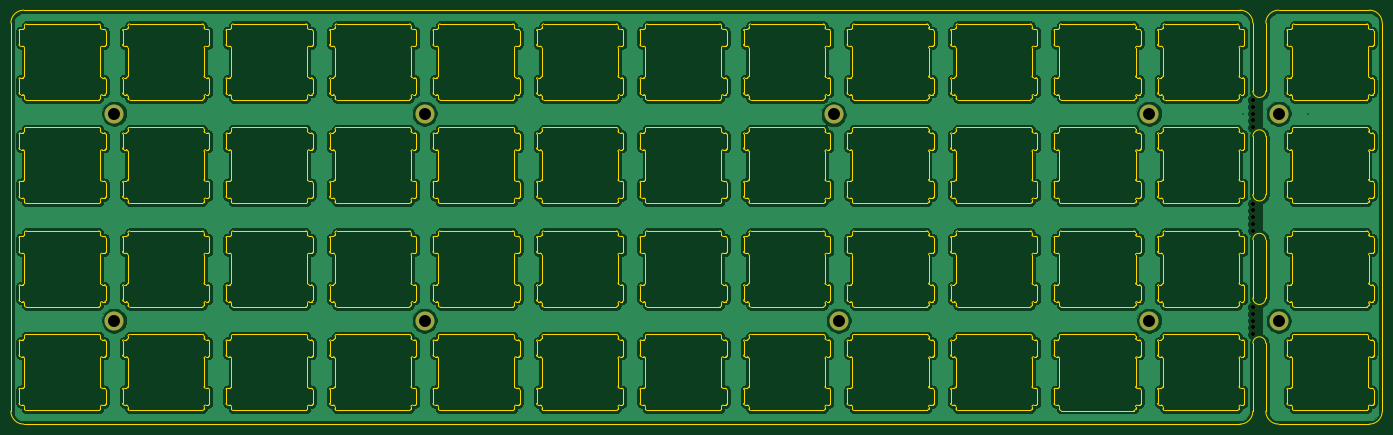
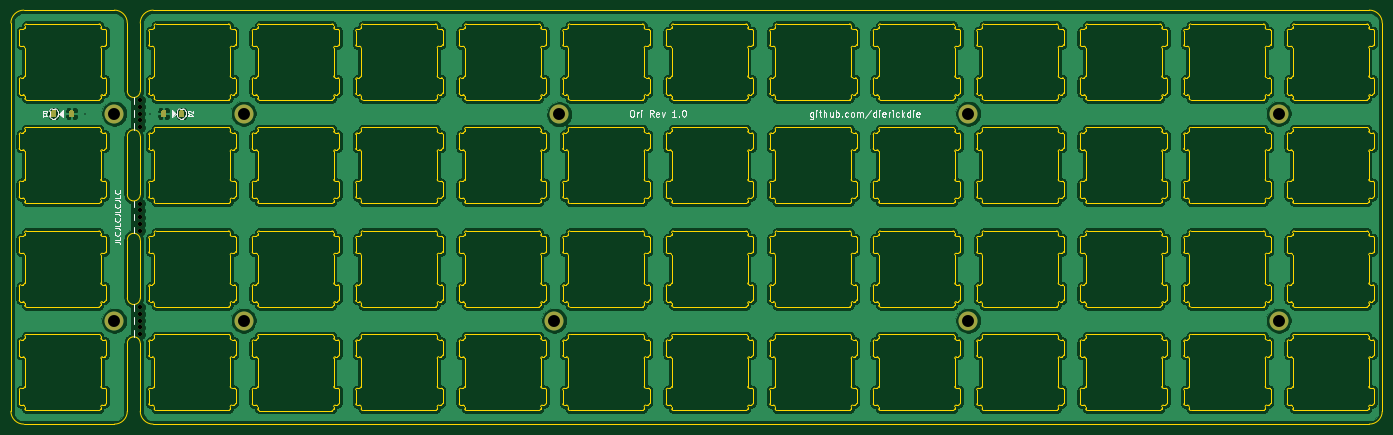
Circuit board: 11 layer files. Board 252.4 x 76.2 mm.
- bottom_copper: ori_top_plate-B_Cu.gbr (1435657 bytes)
- bottom_mask: ori_top_plate-B_Mask.gbr (2555 bytes)
- paste: ori_top_plate-B_Paste.gbr (1866 bytes)
- bottom_silk: ori_top_plate-B_SilkS.gbr (14009 bytes)
- outline: ori_top_plate-Edge_Cuts.gbr (132916 bytes)
- top_copper: ori_top_plate-F_Cu.gbr (1423382 bytes)
- top_mask: ori_top_plate-F_Mask.gbr (1203 bytes)
- paste: ori_top_plate-F_Paste.gbr (514 bytes)
- top_silk: ori_top_plate-F_SilkS.gbr (515 bytes)
- drill: ori_top_plate-NPTH.drl (571 bytes)
- drill: ori_top_plate-PTH.drl (528 bytes)

=== bottom_copper: ori_top_plate-B_Cu.gbr (1435657 bytes, source omitted) ===
=== bottom_mask: ori_top_plate-B_Mask.gbr ===
G04 #@! TF.GenerationSoftware,KiCad,Pcbnew,(5.1.10-1-10_14)*
G04 #@! TF.CreationDate,2021-08-14T15:30:03-05:00*
G04 #@! TF.ProjectId,ori_top_plate,6f72695f-746f-4705-9f70-6c6174652e6b,rev?*
G04 #@! TF.SameCoordinates,Original*
G04 #@! TF.FileFunction,Soldermask,Bot*
G04 #@! TF.FilePolarity,Negative*
%FSLAX46Y46*%
G04 Gerber Fmt 4.6, Leading zero omitted, Abs format (unit mm)*
G04 Created by KiCad (PCBNEW (5.1.10-1-10_14)) date 2021-08-14 15:30:03*
%MOMM*%
%LPD*%
G01*
G04 APERTURE LIST*
%ADD10C,0.800000*%
%ADD11C,3.500000*%
G04 APERTURE END LIST*
D10*
X375048450Y-97631692D03*
X375048450Y-96381692D03*
X375048450Y-95131692D03*
X375048450Y-98881692D03*
X375048450Y-100131692D03*
G36*
G01*
X370270360Y-59868904D02*
X370270360Y-59168904D01*
G75*
G02*
X370520360Y-58918904I250000J0D01*
G01*
X371020360Y-58918904D01*
G75*
G02*
X371270360Y-59168904I0J-250000D01*
G01*
X371270360Y-59868904D01*
G75*
G02*
X371020360Y-60118904I-250000J0D01*
G01*
X370520360Y-60118904D01*
G75*
G02*
X370270360Y-59868904I0J250000D01*
G01*
G37*
G36*
G01*
X366970360Y-59868904D02*
X366970360Y-59168904D01*
G75*
G02*
X367220360Y-58918904I250000J0D01*
G01*
X367720360Y-58918904D01*
G75*
G02*
X367970360Y-59168904I0J-250000D01*
G01*
X367970360Y-59868904D01*
G75*
G02*
X367720360Y-60118904I-250000J0D01*
G01*
X367220360Y-60118904D01*
G75*
G02*
X366970360Y-59868904I0J250000D01*
G01*
G37*
D11*
X165497570Y-97631660D03*
X165523314Y-59518904D03*
X222647810Y-59531500D03*
X222647810Y-97631660D03*
X297920000Y-59660000D03*
X298848130Y-97631660D03*
X356023474Y-59518904D03*
X356023474Y-97618936D03*
D10*
X375048450Y-78581580D03*
X375048450Y-77331580D03*
X375048450Y-76081580D03*
X375048450Y-79831580D03*
X375048450Y-81081580D03*
X375048450Y-59518808D03*
X375048450Y-58268808D03*
X375048450Y-57018808D03*
X375048450Y-60768808D03*
X375048450Y-62018808D03*
D11*
X379836330Y-59518840D03*
X379836330Y-97659743D03*
G36*
G01*
X388211370Y-59168840D02*
X388211370Y-59868840D01*
G75*
G02*
X387961370Y-60118840I-250000J0D01*
G01*
X387461370Y-60118840D01*
G75*
G02*
X387211370Y-59868840I0J250000D01*
G01*
X387211370Y-59168840D01*
G75*
G02*
X387461370Y-58918840I250000J0D01*
G01*
X387961370Y-58918840D01*
G75*
G02*
X388211370Y-59168840I0J-250000D01*
G01*
G37*
G36*
G01*
X391511370Y-59168840D02*
X391511370Y-59868840D01*
G75*
G02*
X391261370Y-60118840I-250000J0D01*
G01*
X390761370Y-60118840D01*
G75*
G02*
X390511370Y-59868840I0J250000D01*
G01*
X390511370Y-59168840D01*
G75*
G02*
X390761370Y-58918840I250000J0D01*
G01*
X391261370Y-58918840D01*
G75*
G02*
X391511370Y-59168840I0J-250000D01*
G01*
G37*
M02*

=== paste: ori_top_plate-B_Paste.gbr ===
G04 #@! TF.GenerationSoftware,KiCad,Pcbnew,(5.1.10-1-10_14)*
G04 #@! TF.CreationDate,2021-08-14T15:30:03-05:00*
G04 #@! TF.ProjectId,ori_top_plate,6f72695f-746f-4705-9f70-6c6174652e6b,rev?*
G04 #@! TF.SameCoordinates,Original*
G04 #@! TF.FileFunction,Paste,Bot*
G04 #@! TF.FilePolarity,Positive*
%FSLAX46Y46*%
G04 Gerber Fmt 4.6, Leading zero omitted, Abs format (unit mm)*
G04 Created by KiCad (PCBNEW (5.1.10-1-10_14)) date 2021-08-14 15:30:03*
%MOMM*%
%LPD*%
G01*
G04 APERTURE LIST*
G04 APERTURE END LIST*
G36*
G01*
X370270360Y-59868904D02*
X370270360Y-59168904D01*
G75*
G02*
X370520360Y-58918904I250000J0D01*
G01*
X371020360Y-58918904D01*
G75*
G02*
X371270360Y-59168904I0J-250000D01*
G01*
X371270360Y-59868904D01*
G75*
G02*
X371020360Y-60118904I-250000J0D01*
G01*
X370520360Y-60118904D01*
G75*
G02*
X370270360Y-59868904I0J250000D01*
G01*
G37*
G36*
G01*
X366970360Y-59868904D02*
X366970360Y-59168904D01*
G75*
G02*
X367220360Y-58918904I250000J0D01*
G01*
X367720360Y-58918904D01*
G75*
G02*
X367970360Y-59168904I0J-250000D01*
G01*
X367970360Y-59868904D01*
G75*
G02*
X367720360Y-60118904I-250000J0D01*
G01*
X367220360Y-60118904D01*
G75*
G02*
X366970360Y-59868904I0J250000D01*
G01*
G37*
G36*
G01*
X388211370Y-59168840D02*
X388211370Y-59868840D01*
G75*
G02*
X387961370Y-60118840I-250000J0D01*
G01*
X387461370Y-60118840D01*
G75*
G02*
X387211370Y-59868840I0J250000D01*
G01*
X387211370Y-59168840D01*
G75*
G02*
X387461370Y-58918840I250000J0D01*
G01*
X387961370Y-58918840D01*
G75*
G02*
X388211370Y-59168840I0J-250000D01*
G01*
G37*
G36*
G01*
X391511370Y-59168840D02*
X391511370Y-59868840D01*
G75*
G02*
X391261370Y-60118840I-250000J0D01*
G01*
X390761370Y-60118840D01*
G75*
G02*
X390511370Y-59868840I0J250000D01*
G01*
X390511370Y-59168840D01*
G75*
G02*
X390761370Y-58918840I250000J0D01*
G01*
X391261370Y-58918840D01*
G75*
G02*
X391511370Y-59168840I0J-250000D01*
G01*
G37*
M02*

=== bottom_silk: ori_top_plate-B_SilkS.gbr (14009 bytes, source omitted) ===
=== outline: ori_top_plate-Edge_Cuts.gbr (132916 bytes, source omitted) ===
=== top_copper: ori_top_plate-F_Cu.gbr (1423382 bytes, source omitted) ===
=== top_mask: ori_top_plate-F_Mask.gbr ===
G04 #@! TF.GenerationSoftware,KiCad,Pcbnew,(5.1.10-1-10_14)*
G04 #@! TF.CreationDate,2021-08-14T15:30:03-05:00*
G04 #@! TF.ProjectId,ori_top_plate,6f72695f-746f-4705-9f70-6c6174652e6b,rev?*
G04 #@! TF.SameCoordinates,Original*
G04 #@! TF.FileFunction,Soldermask,Top*
G04 #@! TF.FilePolarity,Negative*
%FSLAX46Y46*%
G04 Gerber Fmt 4.6, Leading zero omitted, Abs format (unit mm)*
G04 Created by KiCad (PCBNEW (5.1.10-1-10_14)) date 2021-08-14 15:30:03*
%MOMM*%
%LPD*%
G01*
G04 APERTURE LIST*
%ADD10C,0.800000*%
%ADD11C,3.500000*%
G04 APERTURE END LIST*
D10*
X375048450Y-97631692D03*
X375048450Y-96381692D03*
X375048450Y-95131692D03*
X375048450Y-98881692D03*
X375048450Y-100131692D03*
D11*
X165497570Y-97631660D03*
X165523314Y-59518904D03*
X222647810Y-59531500D03*
X222647810Y-97631660D03*
X297920000Y-59660000D03*
X298848130Y-97631660D03*
X356023474Y-59518904D03*
X356023474Y-97618936D03*
D10*
X375048450Y-78581580D03*
X375048450Y-77331580D03*
X375048450Y-76081580D03*
X375048450Y-79831580D03*
X375048450Y-81081580D03*
X375048450Y-59518808D03*
X375048450Y-58268808D03*
X375048450Y-57018808D03*
X375048450Y-60768808D03*
X375048450Y-62018808D03*
D11*
X379836330Y-59518840D03*
X379836330Y-97659743D03*
M02*

=== paste: ori_top_plate-F_Paste.gbr ===
G04 #@! TF.GenerationSoftware,KiCad,Pcbnew,(5.1.10-1-10_14)*
G04 #@! TF.CreationDate,2021-08-14T15:30:03-05:00*
G04 #@! TF.ProjectId,ori_top_plate,6f72695f-746f-4705-9f70-6c6174652e6b,rev?*
G04 #@! TF.SameCoordinates,Original*
G04 #@! TF.FileFunction,Paste,Top*
G04 #@! TF.FilePolarity,Positive*
%FSLAX46Y46*%
G04 Gerber Fmt 4.6, Leading zero omitted, Abs format (unit mm)*
G04 Created by KiCad (PCBNEW (5.1.10-1-10_14)) date 2021-08-14 15:30:03*
%MOMM*%
%LPD*%
G01*
G04 APERTURE LIST*
G04 APERTURE END LIST*
M02*

=== top_silk: ori_top_plate-F_SilkS.gbr ===
G04 #@! TF.GenerationSoftware,KiCad,Pcbnew,(5.1.10-1-10_14)*
G04 #@! TF.CreationDate,2021-08-14T15:30:03-05:00*
G04 #@! TF.ProjectId,ori_top_plate,6f72695f-746f-4705-9f70-6c6174652e6b,rev?*
G04 #@! TF.SameCoordinates,Original*
G04 #@! TF.FileFunction,Legend,Top*
G04 #@! TF.FilePolarity,Positive*
%FSLAX46Y46*%
G04 Gerber Fmt 4.6, Leading zero omitted, Abs format (unit mm)*
G04 Created by KiCad (PCBNEW (5.1.10-1-10_14)) date 2021-08-14 15:30:03*
%MOMM*%
%LPD*%
G01*
G04 APERTURE LIST*
G04 APERTURE END LIST*
M02*

=== drill: ori_top_plate-NPTH.drl ===
M48
; DRILL file {KiCad (5.1.10-1-10_14)} date Saturday, August 14, 2021 at 03:30:06 PM
; FORMAT={-:-/ absolute / inch / decimal}
; #@! TF.CreationDate,2021-08-14T15:30:06-05:00
; #@! TF.GenerationSoftware,Kicad,Pcbnew,(5.1.10-1-10_14)
; #@! TF.FileFunction,NonPlated,1,2,NPTH
FMAT,2
INCH
T1C0.0315
%
G90
G05
T1
X14.7657Y-2.2448
X14.7657Y-2.294
X14.7657Y-2.3433
X14.7657Y-2.3925
X14.7657Y-2.4417
X14.7657Y-2.9953
X14.7657Y-3.0446
X14.7657Y-3.0938
X14.7657Y-3.143
X14.7657Y-3.1922
X14.7657Y-3.7453
X14.7657Y-3.7946
X14.7657Y-3.8438
X14.7657Y-3.893
X14.7657Y-3.9422
T0
M30

=== drill: ori_top_plate-PTH.drl ===
M48
; DRILL file {KiCad (5.1.10-1-10_14)} date Saturday, August 14, 2021 at 03:30:06 PM
; FORMAT={-:-/ absolute / inch / decimal}
; #@! TF.CreationDate,2021-08-14T15:30:06-05:00
; #@! TF.GenerationSoftware,Kicad,Pcbnew,(5.1.10-1-10_14)
; #@! TF.FileFunction,Plated,1,2,PTH
FMAT,2
INCH
T1C0.0098
T2C0.0866
%
G90
G05
T1
X14.6964Y-2.3433
X15.1651Y-2.3433
T2
X6.5157Y-3.8438
X6.5167Y-2.3433
X8.7657Y-2.3438
X8.7657Y-3.8438
X11.7291Y-2.3488
X11.7657Y-3.8438
X14.0167Y-2.3433
X14.0167Y-3.8433
X14.9542Y-2.3433
X14.9542Y-3.8449
T0
M30
